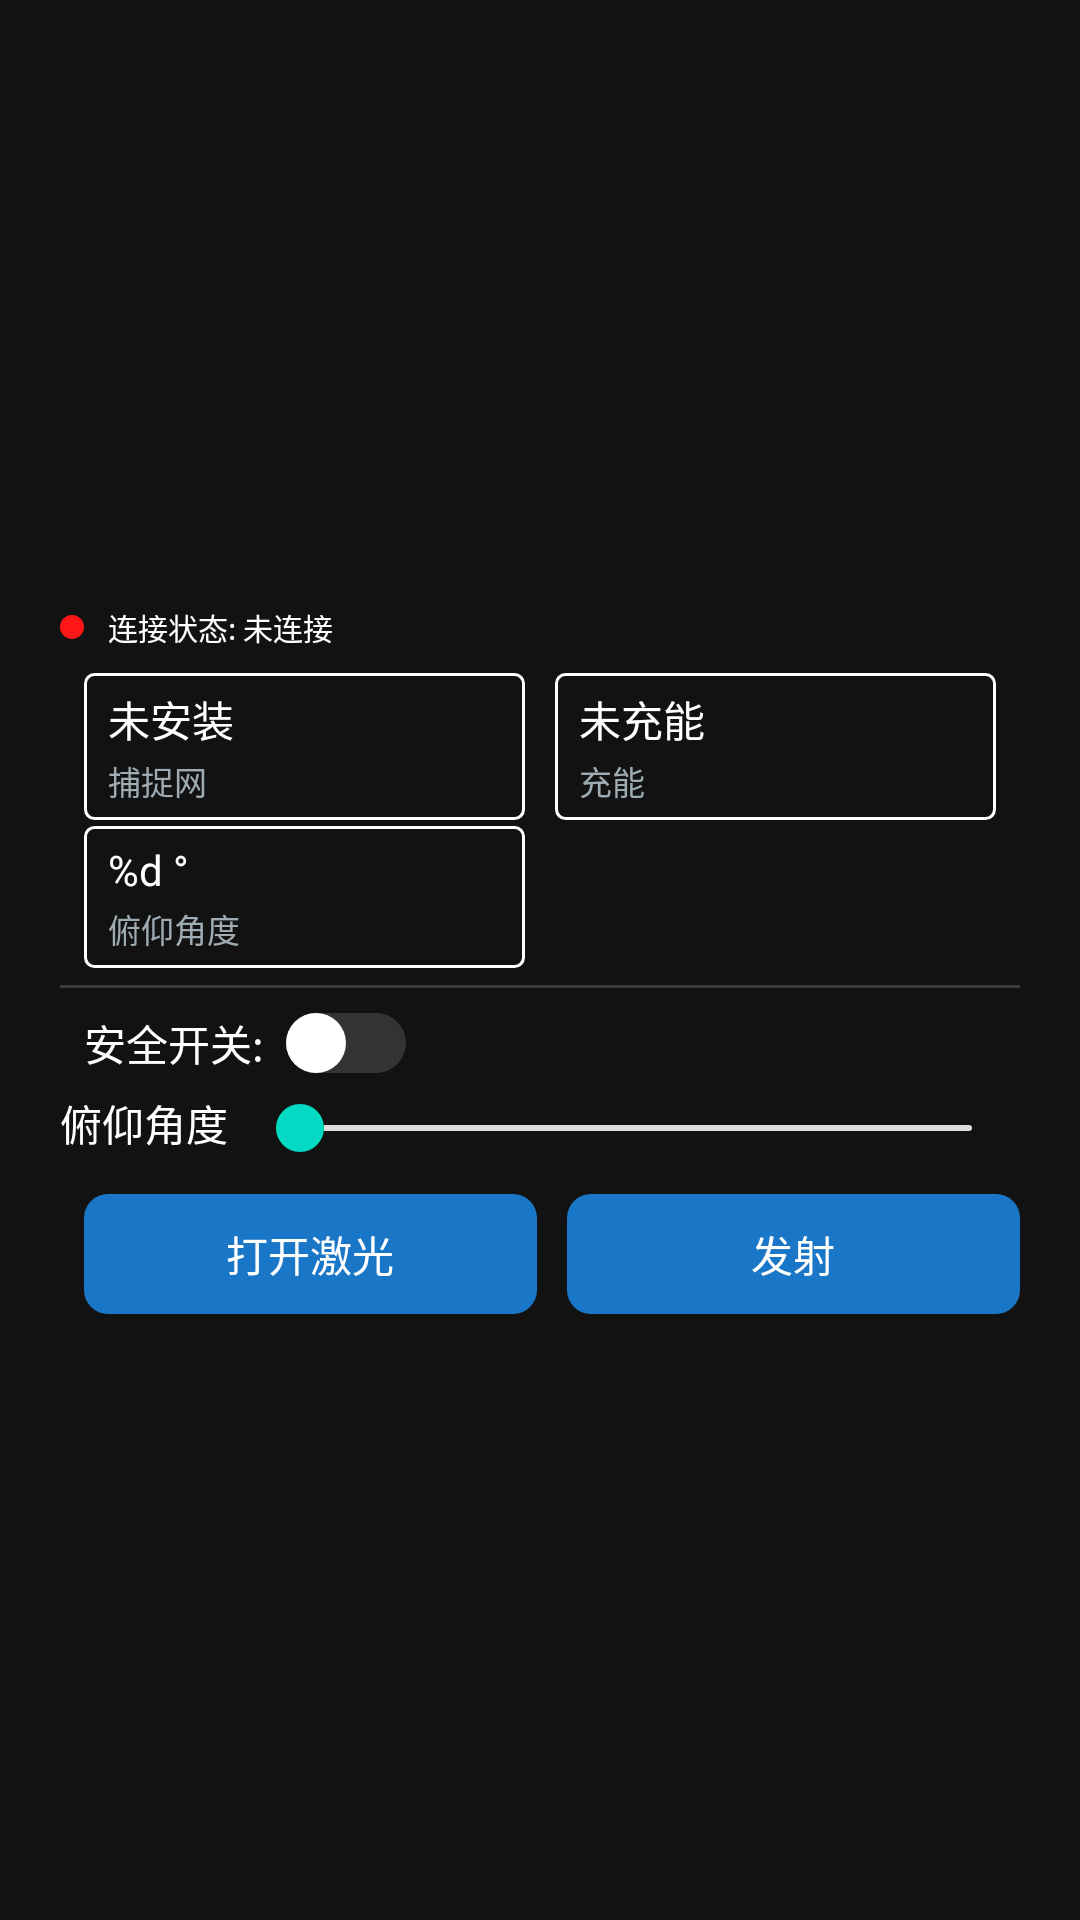

This screen was rendered from an Android layout file. Write that file and the resources it references.
<!-- AndroidManifest.xml: application theme Theme.YikuShoutApp -->
<!-- res/layout/em_net_gun_weight.xml -->
<?xml version="1.0" encoding="utf-8"?>
<RelativeLayout xmlns:android="http://schemas.android.com/apk/res/android"
    xmlns:tools="http://schemas.android.com/tools"
    android:id="@+id/emNetGunWeight"
    android:layout_width="300dp"
    android:layout_height="match_parent">
    <LinearLayout
        android:id="@+id/emNetGun_view"
        android:layout_width="320dp"
        android:layout_height="wrap_content"
        android:layout_centerInParent="true"
        android:orientation="vertical"
        android:visibility="visible">
        <LinearLayout
            android:layout_width="match_parent"
            android:layout_height="wrap_content"
            android:layout_marginBottom="8dp"
            android:orientation="horizontal"
            android:gravity="center_vertical">
            <View
                android:id="@+id/statusDot"
                android:layout_width="8dp"
                android:layout_height="8dp"
                android:layout_marginEnd="8dp"
                android:background="@drawable/circle_indicator" />
            <TextView
                android:id="@+id/emNetGunConnect"
                android:layout_width="0dp"
                android:layout_height="wrap_content"
                android:layout_weight="1"
                android:gravity="start"
                android:text="@string/connection_status_notconnected"
                android:textSize="10sp"
                android:textColor="@color/white" />
        </LinearLayout>

        <LinearLayout
            android:layout_width="match_parent"
            android:layout_height="wrap_content"
            android:paddingHorizontal="8dp"
            android:layout_marginTop="0dp"
            android:visibility="visible">
            <LinearLayout
                android:layout_width="0dp"
                android:layout_height="wrap_content"
                android:paddingHorizontal="8dp"
                android:layout_weight="1"
                android:orientation="vertical"
                android:visibility="visible"
                android:background="@drawable/edittext_border">
                <TextView
                    android:id="@+id/netInstallState"
                    android:layout_width="match_parent"
                    android:layout_height="wrap_content"
                    android:text='@string/not_installed'
                    android:textColor="@color/white" />
                <TextView
                    android:layout_width="match_parent"
                    android:layout_height="wrap_content"
                    android:layout_marginTop="2dp"
                    android:text='@string/capture_net'
                    android:textSize="11sp"
                    android:textColor="#9EABB2" />
            </LinearLayout>
            <LinearLayout
                android:layout_width="0dp"
                android:layout_height="wrap_content"
                android:paddingHorizontal="8dp"
                android:layout_marginTop="0dp"
                android:layout_marginStart="10dp"
                android:layout_weight="1"
                android:orientation="vertical"
                android:visibility="visible"
                android:background="@drawable/edittext_border">
                <TextView
                    android:id="@+id/chargeState"
                    android:layout_width="match_parent"
                    android:layout_height="wrap_content"
                    android:text='@string/not_charged'
                    android:textColor="@color/white" />
                <TextView
                    android:layout_width="match_parent"
                    android:layout_height="wrap_content"
                    android:layout_marginTop="2dp"
                    android:text='@string/charge'
                    android:textSize="11sp"
                    android:textColor="#9EABB2" />
            </LinearLayout>
        </LinearLayout>
        <LinearLayout
            android:layout_width="match_parent"
            android:layout_height="wrap_content"
            android:baselineAligned="false"
            android:paddingHorizontal="8dp"
            android:layout_marginTop="2dp"
            android:visibility="visible">
            <LinearLayout
                android:layout_width="0dp"
                android:layout_height="wrap_content"
                android:paddingHorizontal="8dp"
                android:layout_weight="1"
                android:orientation="vertical"
                android:visibility="visible"
                android:background="@drawable/edittext_border">
                <TextView
                    android:id="@+id/pitchState"
                    android:layout_width="match_parent"
                    android:layout_height="wrap_content"
                    android:text='@string/angle_value'
                    android:textColor="@color/white" />
                <TextView
                    android:layout_width="match_parent"
                    android:layout_height="wrap_content"
                    android:layout_marginTop="2dp"
                    android:text='@string/pitch_angle'
                    android:textSize="11sp"
                    android:textColor="#9EABB2" />
            </LinearLayout>
            <LinearLayout
                android:layout_width="0dp"
                android:layout_height="wrap_content"
                android:paddingHorizontal="8dp"
                android:layout_marginTop="0dp"
                android:layout_marginStart="10dp"
                android:layout_weight="1"
                android:orientation="vertical"
                android:visibility="invisible"
                android:background="@drawable/edittext_border">
                <TextView
                    android:id="@+id/laserState"
                    android:layout_width="match_parent"
                    android:layout_height="wrap_content"
                    android:text='@string/closed'
                    android:textColor="@color/white" />
                <TextView
                    android:layout_width="match_parent"
                    android:layout_height="wrap_content"
                    android:layout_marginTop="2dp"
                    android:text='@string/laser'
                    android:textSize="11sp"
                    android:textColor="#9EABB2" />
            </LinearLayout>
        </LinearLayout>

        <View
            android:layout_width="match_parent"
            android:layout_height="1dp"
            android:layout_marginTop="4dp"
            android:layout_marginBottom="8dp"
            android:background="#383D40" />

        <Switch
            android:id="@+id/safetySwitch"
            android:layout_width="wrap_content"
            android:layout_height="wrap_content"
            android:layout_marginStart="8dp"
            android:text="@string/safety_switch"
            android:textColor="@color/white"
            android:switchPadding="4dp"
            android:track="@drawable/switch_track_bg"
            android:thumb="@drawable/switch_thumb"
            tools:ignore="UseSwitchCompatOrMaterialXml" />

        <LinearLayout
            android:layout_width="match_parent"
            android:layout_height="wrap_content"
            android:layout_marginTop="6dp"
            android:orientation="horizontal">
            <TextView
                android:layout_width="wrap_content"
                android:layout_height="wrap_content"
                android:layout_marginEnd="8dp"
                android:text="@string/pitch_angle"
                android:textColor="@color/white" />

            <SeekBar
                android:id="@+id/pitch_seekbar"
                android:layout_width="match_parent"
                android:layout_height="24dp"
                android:minHeight="2dp"
                android:maxHeight="2dp"
                android:progressDrawable="@drawable/bg_adjust_seek_bar"
                android:thumb="@drawable/bg_seek_bar_thumb"
                android:enabled="false"
                android:max="90"
                android:min="0"
                android:progress="0"/>
        </LinearLayout>
        <LinearLayout
            android:layout_width="match_parent"
            android:layout_height="wrap_content"
            android:layout_marginTop="10dp"
            android:visibility="visible">

            <Button
                android:id="@+id/laserBtn"
                android:layout_width="0dp"
                android:layout_height="40dp"
                android:layout_weight="1"
                android:layout_marginStart="8dp"
                android:background="@drawable/play_btn"
                android:text="@string/laser_on"
                android:textColor="@color/white"
                android:enabled="false"
                android:visibility="visible"/>

            <Button
                android:id="@+id/launchBtn"
                android:layout_width="0dp"
                android:layout_height="40dp"
                android:layout_weight="1"
                android:layout_marginStart="10dp"
                android:background="@drawable/play_btn"
                android:text="@string/launch"
                android:textColor="@color/white"
                android:enabled="false"/>
        </LinearLayout>
    </LinearLayout>
</RelativeLayout>
<!-- resources referenced by this layout -->
<resources>
  <color name="white">#FFFFFFFF</color>
  <!-- drawable circle_indicator (drawable) -->
  <?xml version="1.0" encoding="utf-8"?>
  <shape xmlns:android="http://schemas.android.com/apk/res/android"
      android:shape="oval">
      <solid android:color="@color/red" /> 
      <size android:width="8dp" android:height="8dp" />
  </shape>
  <!-- drawable edittext_border (drawable) -->
  <?xml version="1.0" encoding="utf-8"?>
  <shape xmlns:android="http://schemas.android.com/apk/res/android"
      android:shape="rectangle">
      
  
      
      <stroke
          android:width="1dip"
          android:color="#ffffff" />
      
  
      
      <padding
          android:bottom="5dp"
          android:left="5dp"
          android:right="5dp"
          android:top="5dp" />
  
      
  
  
  
  
      
      <corners
          android:bottomLeftRadius="3dp"
          android:bottomRightRadius="3dp"
          android:topLeftRadius="3dp"
          android:topRightRadius="3dp" />
  </shape>
  <!-- drawable play_btn (drawable) -->
  <?xml version="1.0" encoding="UTF-8"?>
  <shape xmlns:android="http://schemas.android.com/apk/res/android"
      android:shape="rectangle">
      
      <solid android:color="#1A76C7" />
      
      <corners android:radius="8dp" />
      <padding
          android:bottom="8dp"
          android:left="8dp"
          android:right="8dp"
          android:top="8dp" />
  </shape>
  <!-- drawable switch_thumb (drawable) -->
  <?xml version="1.0" encoding="utf-8"?>
  <selector xmlns:android="http://schemas.android.com/apk/res/android">
      <item android:state_enabled="false">
          <shape android:shape="oval">
              <solid android:color="#AAAAAA" />
              <size android:width="20dp" android:height="20dp" />
          </shape>
      </item>
      <item>
          <shape android:shape="oval">
              <solid android:color="#FFFFFF" />
              <size android:width="20dp" android:height="20dp" />
          </shape>
      </item>
  </selector>
  <string name="angle_value" translatable="false">%d °</string>
  <string name="capture_net">捕捉网</string>
  <string name="charge">充能</string>
  <string name="closed">已关闭</string>
  <string name="connection_status_notconnected">连接状态: 未连接</string>
  <string name="laser">激光</string>
  <string name="laser_on">打开激光</string>
  <string name="launch">发射</string>
  <string name="not_charged">未充能</string>
  <string name="not_installed">未安装</string>
  <string name="pitch_angle">俯仰角度</string>
  <string name="safety_switch">"安全开关: "</string>
  <style name="Theme.YikuShoutApp" parent="Theme.MaterialComponents.NoActionBar">
          
          <item name="colorPrimary">@color/purple_500</item>
          <item name="colorPrimaryVariant">@color/purple_700</item>
          <item name="colorOnPrimary">@color/white</item>
          
          <item name="colorSecondary">@color/teal_200</item>
          <item name="colorSecondaryVariant">@color/teal_700</item>
          <item name="colorOnSecondary">@color/black</item>
          
          
          
      </style>
  <color name="teal_200">#FF03DAC5</color>
  <color name="red">#FFFF1717</color>
  <color name="purple_500">#FF6200EE</color>
  <color name="purple_700">#FF3700B3</color>
  <color name="teal_700">#FF018786</color>
  <color name="black">#FF000000</color>
</resources>
